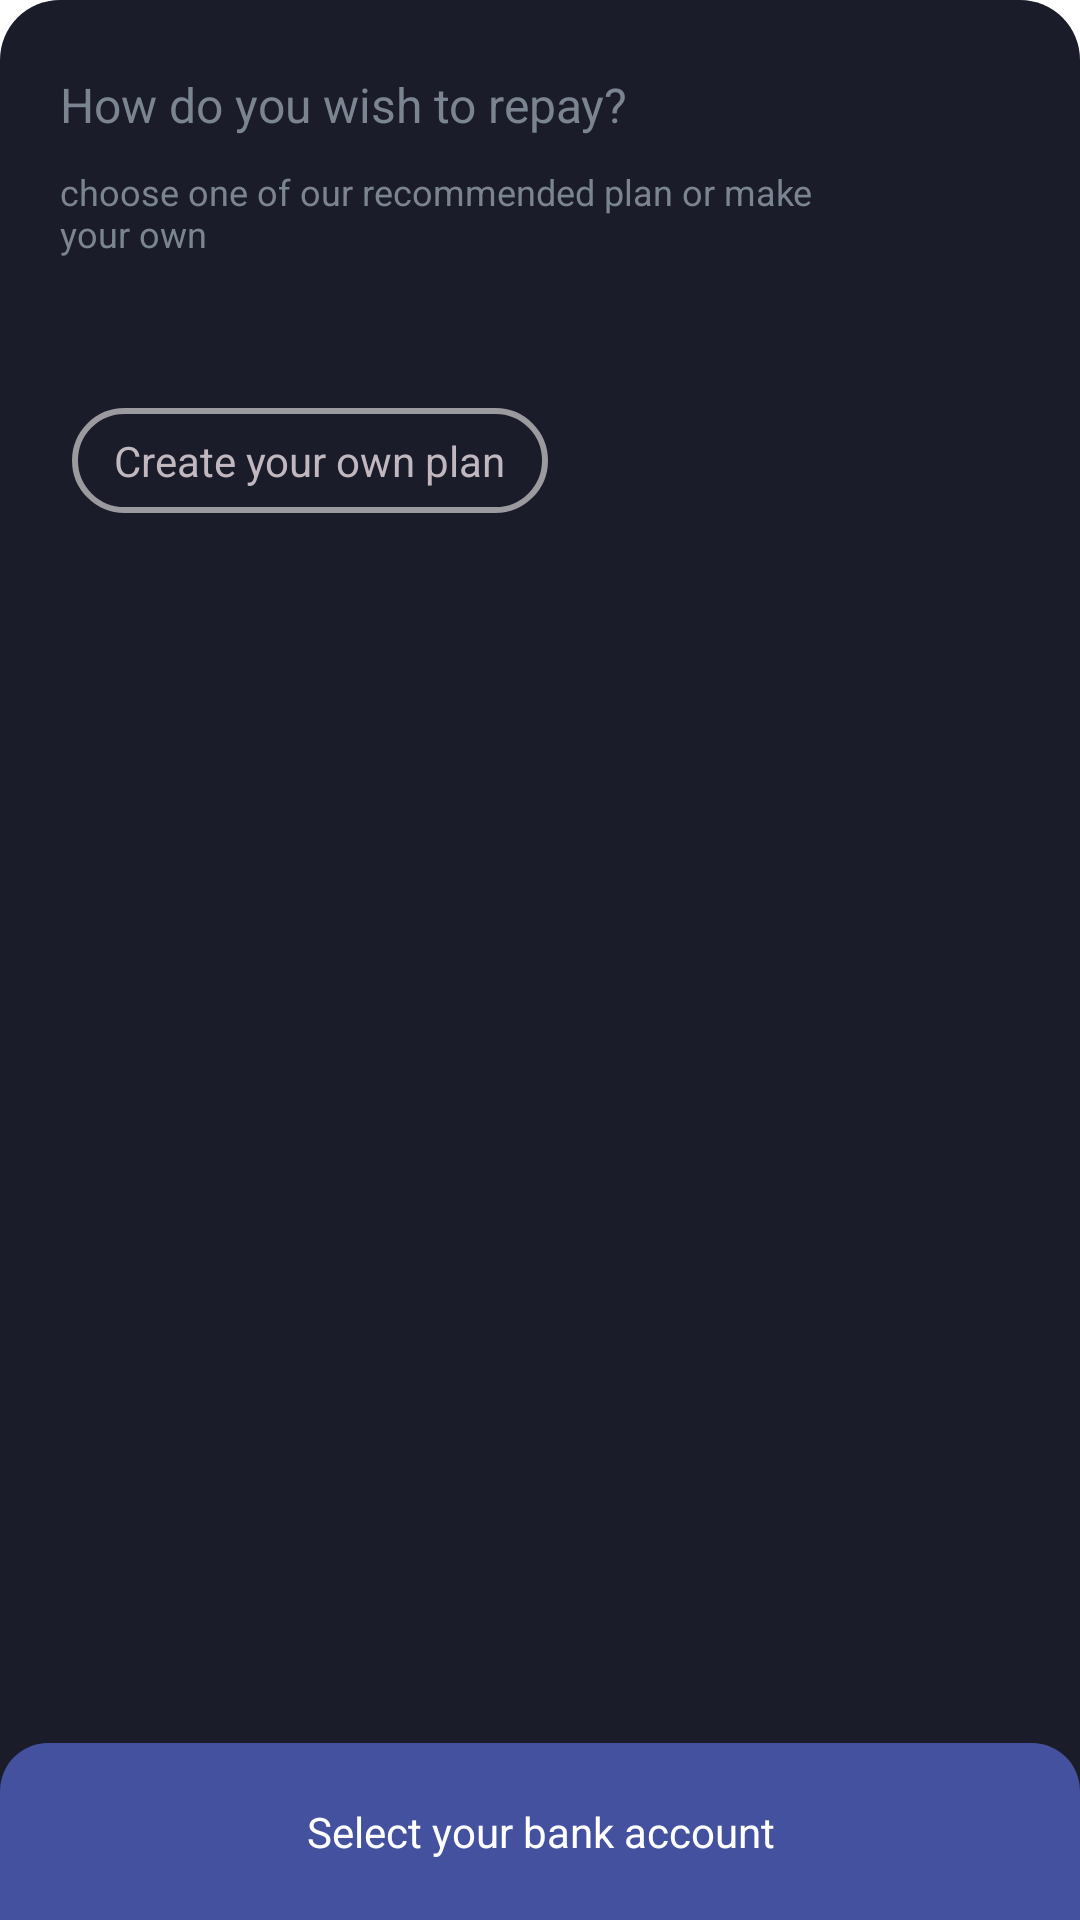

Layout XML and referenced resources for this Android screen:
<!-- AndroidManifest.xml: application theme Theme.StackView -->
<!-- res/layout/bottom_sheet_two.xml -->
<?xml version="1.0" encoding="utf-8"?>
<androidx.constraintlayout.widget.ConstraintLayout xmlns:android="http://schemas.android.com/apk/res/android"
    xmlns:app="http://schemas.android.com/apk/res-auto"
    xmlns:tools="http://schemas.android.com/tools"
    android:id="@+id/bottom_sheet_container_two"
    android:layout_width="match_parent"
    android:layout_height="match_parent"
    android:background="@drawable/second_layout_shape">


    <com.google.android.material.imageview.ShapeableImageView
        android:id="@+id/toggle_icon_two"
        android:layout_width="24dp"
        android:layout_height="24dp"
        android:layout_marginTop="24dp"
        android:layout_marginEnd="20dp"
        android:src="@drawable/ic_baseline_arrow_down_24"
        android:visibility="invisible"
        app:layout_constraintEnd_toEndOf="parent"
        app:layout_constraintTop_toTopOf="parent" />

    <com.google.android.material.textview.MaterialTextView
        android:id="@+id/second_title"
        android:layout_width="0dp"
        android:layout_height="wrap_content"
        android:layout_marginStart="20dp"
        android:layout_marginTop="24dp"
        android:layout_marginEnd="20dp"
        android:text="@string/second_layout_title"
        android:textColor="#7B8591"
        android:textSize="16sp"
        app:layout_constraintEnd_toStartOf="@id/toggle_icon_two"
        app:layout_constraintStart_toStartOf="parent"
        app:layout_constraintTop_toTopOf="parent" />

    <com.google.android.material.textview.MaterialTextView
        android:id="@+id/second_subtitle"
        android:layout_width="0dp"
        android:layout_height="wrap_content"
        android:layout_marginTop="10dp"
        android:text="@string/second_layout_subtitle"
        android:textColor="#7B8591"
        android:textSize="12sp"
        app:layout_constraintEnd_toEndOf="@+id/second_title"
        app:layout_constraintStart_toStartOf="@+id/second_title"
        app:layout_constraintTop_toBottomOf="@+id/second_title"
        app:layout_constraintVertical_bias="0.0" />

    <LinearLayout
        android:id="@+id/second_background_detail_layout"
        android:layout_width="0dp"
        android:layout_marginEnd="20dp"
        android:layout_marginStart="20dp"
        android:layout_marginTop="24dp"
        android:layout_height="wrap_content"
        android:orientation="horizontal"
        android:visibility="invisible"
        app:layout_constraintEnd_toStartOf="@id/toggle_icon_two"
        app:layout_constraintHorizontal_bias="0.0"
        app:layout_constraintStart_toStartOf="parent"
        app:layout_constraintTop_toTopOf="parent">

        <LinearLayout
            android:id="@+id/emi_layout"
            android:layout_width="0dp"
            android:layout_weight="1"
            android:layout_height="wrap_content"
            android:orientation="vertical"
            >

            <com.google.android.material.textview.MaterialTextView
                android:id="@+id/emi_title_text"
                android:layout_width="wrap_content"
                android:layout_height="wrap_content"
                android:layout_gravity="start"
                android:text="@string/emi"
                android:textColor="#7B8591"
                android:textSize="10sp"
                tools:ignore="SmallSp" />

            <com.google.android.material.textview.MaterialTextView
                android:id="@+id/emi_amount_text"
                android:layout_width="wrap_content"
                android:layout_height="wrap_content"
                android:layout_gravity="start"
                android:layout_marginTop="10dp"
                android:text="4,247 /mo"
                android:textColor="#7B8591"
                android:textSize="18sp"
                android:textStyle="bold" />

        </LinearLayout>

        <LinearLayout
            android:id="@+id/duration_layout"
            android:layout_width="0dp"
            android:layout_weight="1"
            android:layout_height="wrap_content"
            android:orientation="vertical"
            android:layout_gravity="end">

            <com.google.android.material.textview.MaterialTextView
                android:id="@+id/duration_title_text"
                android:layout_width="wrap_content"
                android:layout_height="wrap_content"
                android:layout_gravity="start"
                android:text="@string/duration"
                android:textColor="#7B8591"
                android:textSize="10sp"
                tools:ignore="SmallSp" />

            <com.google.android.material.textview.MaterialTextView
                android:id="@+id/duration_amount_text"
                android:layout_width="wrap_content"
                android:layout_height="wrap_content"
                android:layout_gravity="start"
                android:layout_marginTop="10dp"
                android:text="12 months"
                android:textColor="#7B8591"
                android:textSize="18sp"
                android:textStyle="bold" />

        </LinearLayout>
    </LinearLayout>


    <androidx.recyclerview.widget.RecyclerView
        android:id="@+id/plans_recycler_view"
        android:layout_width="match_parent"
        android:layout_height="wrap_content"
        android:layout_marginStart="20dp"
        android:layout_marginTop="20dp"
        android:orientation="horizontal"
        app:layout_constraintEnd_toEndOf="parent"
        app:layout_constraintHorizontal_bias="0.0"
        app:layout_constraintStart_toStartOf="parent"
        app:layout_constraintTop_toBottomOf="@+id/second_subtitle"
        tools:itemCount="2"
        tools:listitem="@layout/square_card_view"
        tools:orientation="horizontal" />

    <com.google.android.material.textview.MaterialTextView
        android:id="@+id/change_plan_text_view"
        android:layout_width="wrap_content"
        android:layout_height="wrap_content"
        android:layout_gravity="center"
        android:layout_marginStart="24dp"
        android:layout_marginTop="30dp"
        android:layout_marginBottom="100dp"
        android:background="@drawable/text_button_bg"
        android:paddingHorizontal="14dp"
        android:paddingVertical="8dp"
        android:text="@string/create_your_own_plan"
        android:textColor="#C1B7BF"
        android:textSize="14sp"
        app:layout_constraintBottom_toTopOf="@id/second_bottom_sheet_cta"
        app:layout_constraintStart_toStartOf="parent"
        app:layout_constraintTop_toBottomOf="@+id/plans_recycler_view"
        app:layout_constraintVertical_bias="0.0" />

    <com.google.android.material.textview.MaterialTextView
        android:id="@+id/second_bottom_sheet_cta"
        android:layout_width="0dp"
        android:layout_height="wrap_content"
        android:background="@drawable/cta_style"
        android:padding="20dp"
        android:text="@string/select_your_bank_account"
        android:textAlignment="center"
        android:textColor="#fff"
        app:layout_constraintBottom_toBottomOf="parent"
        app:layout_constraintEnd_toEndOf="parent"
        app:layout_constraintStart_toStartOf="parent" />

</androidx.constraintlayout.widget.ConstraintLayout>
<!-- res/layout/square_card_view.xml (included above) -->
<?xml version="1.0" encoding="utf-8"?>
<layout xmlns:android="http://schemas.android.com/apk/res/android"
    xmlns:app="http://schemas.android.com/apk/res-auto">

    <androidx.constraintlayout.widget.ConstraintLayout
        android:id="@+id/constraint_layout"
        android:layout_width="wrap_content"
        android:layout_height="wrap_content"
        android:layout_margin="10dp"
        android:orientation="vertical">

        <androidx.cardview.widget.CardView
            android:id="@+id/card_layout"
            android:layout_width="wrap_content"
            android:layout_height="wrap_content"
            android:background="#9b9a9e"
            app:cardCornerRadius="16dp"
            android:layout_marginTop="10dp"
            app:layout_constraintBottom_toBottomOf="parent"
            app:layout_constraintEnd_toEndOf="parent"
            app:layout_constraintStart_toStartOf="parent"
            app:layout_constraintTop_toTopOf="parent">


            <androidx.constraintlayout.widget.ConstraintLayout
                android:layout_width="170dp"
                android:layout_height="wrap_content"
                android:background="#00000000">

                <androidx.cardview.widget.CardView
                    android:id="@+id/check_icon"
                    android:layout_width="32dp"
                    android:layout_height="32dp"
                    android:layout_marginStart="20dp"
                    android:layout_marginTop="20dp"
                    android:elevation="4dp"
                    app:cardCornerRadius="32dp"
                    app:layout_constraintStart_toStartOf="parent"
                    app:layout_constraintTop_toTopOf="parent">


                    <com.google.android.material.imageview.ShapeableImageView
                        android:id="@+id/checkbox"
                        android:layout_width="match_parent"
                        android:layout_height="match_parent"
                        android:layout_margin="4dp"
                        android:background="#00000000"
                        android:src="@drawable/ic_baseline_done_24"
                        android:visibility="gone" />

                </androidx.cardview.widget.CardView>


                <com.google.android.material.textview.MaterialTextView
                    android:id="@+id/text_view_amount"
                    android:layout_width="wrap_content"
                    android:layout_height="wrap_content"
                    android:layout_marginTop="10dp"
                    android:text="@string/rupees"
                    android:textColor="#C1B7BF"
                    android:textSize="20sp"
                    android:textStyle="bold"
                    app:layout_constraintStart_toStartOf="@+id/check_icon"
                    app:layout_constraintTop_toBottomOf="@id/check_icon" />

                <com.google.android.material.textview.MaterialTextView
                    android:id="@+id/materialTextView"
                    android:layout_width="wrap_content"
                    android:layout_height="wrap_content"
                    android:layout_marginStart="10dp"
                    android:text="/mo"
                    android:textColor="#C1B7BF"
                    android:textSize="12sp"
                    android:textStyle="bold"
                    android:layout_marginBottom="2dp"
                    app:layout_constraintVertical_bias="1.0"
                    app:layout_constraintBottom_toBottomOf="@+id/text_view_amount"
                    app:layout_constraintStart_toEndOf="@+id/text_view_amount"
                    app:layout_constraintTop_toTopOf="@+id/text_view_amount" />

                <com.google.android.material.textview.MaterialTextView
                    android:id="@+id/duration_text_view"
                    android:layout_width="wrap_content"
                    android:layout_height="wrap_content"
                    android:layout_marginTop="10dp"
                    android:text="@string/for_months"
                    android:textColor="#C1B7BF"
                    android:textSize="14sp"
                    android:textStyle="bold"
                    app:layout_constraintStart_toStartOf="@+id/text_view_amount"
                    app:layout_constraintTop_toBottomOf="@+id/text_view_amount" />

                <com.google.android.material.textview.MaterialTextView
                    android:layout_width="wrap_content"
                    android:layout_height="wrap_content"
                    android:layout_marginTop="16dp"
                    android:layout_marginBottom="20dp"
                    android:text="see calculations"
                    android:textColor="#C1B7BF"
                    android:textSize="10sp"
                    android:textStyle="bold"
                    app:layout_constraintBottom_toBottomOf="parent"
                    app:layout_constraintStart_toStartOf="@+id/duration_text_view"
                    app:layout_constraintTop_toBottomOf="@+id/duration_text_view" />


            </androidx.constraintlayout.widget.ConstraintLayout>
        </androidx.cardview.widget.CardView>

        <TextView
            android:id="@+id/recommended_chip"
            android:layout_width="wrap_content"
            android:layout_height="wrap_content"
            android:layout_gravity="center_horizontal|top"
            android:background="@drawable/chip_bg"
            android:paddingHorizontal="10dp"
            android:paddingVertical="3dp"
            android:text="@string/recommended"
            android:textColor="@color/black"
            android:textSize="10sp"
            android:elevation="10dp"
            android:visibility="visible"
            app:layout_constraintEnd_toEndOf="parent"
            app:layout_constraintStart_toStartOf="parent"
            app:layout_constraintTop_toTopOf="parent" />
    </androidx.constraintlayout.widget.ConstraintLayout>
</layout>
<!-- resources referenced by this layout -->
<resources>
  <color name="black">#FF000000</color>
  <!-- drawable cta_style (drawable) -->
  <?xml version="1.0" encoding="utf-8"?>
  <shape xmlns:android="http://schemas.android.com/apk/res/android">
      <solid android:color="#44519E" />
      <corners android:topLeftRadius="16dp" android:topRightRadius="16dp"/>
  </shape>
  <!-- drawable ic_baseline_arrow_down_24 (drawable) -->
  <vector android:height="24dp" android:tint="#979B9E"
      android:viewportHeight="24" android:viewportWidth="24"
      android:width="24dp" xmlns:android="http://schemas.android.com/apk/res/android">
      <path android:fillColor="@android:color/white" android:pathData="M7.41,8.59L12,13.17l4.59,-4.58L18,10l-6,6 -6,-6 1.41,-1.41z"/>
  </vector>
  <!-- drawable ic_baseline_done_24 (drawable) -->
  <vector android:height="24dp" android:tint="#979B9E"
      android:viewportHeight="24" android:viewportWidth="24"
      android:width="24dp" xmlns:android="http://schemas.android.com/apk/res/android">
      <path android:fillColor="@android:color/white" android:pathData="M9,16.2L4.8,12l-1.4,1.4L9,19 21,7l-1.4,-1.4L9,16.2z"/>
  </vector>
  <!-- drawable second_layout_shape (drawable) -->
  <?xml version="1.0" encoding="utf-8"?>
  <shape xmlns:android="http://schemas.android.com/apk/res/android">
      <solid android:color="#1A1C29" />
      <corners
          android:topLeftRadius="20dp"
          android:topRightRadius="20dp" />
  </shape>
  <!-- drawable text_button_bg (drawable) -->
  <?xml version="1.0" encoding="utf-8"?>
  <shape xmlns:android="http://schemas.android.com/apk/res/android">
      <stroke
          android:width="2dp"
          android:color="#9b9a9e" />
      <corners android:radius="100dp" />
  </shape>
  <string name="create_your_own_plan">Create your own plan</string>
  <string name="duration">duration</string>
  <string name="emi">EMI</string>
  <string name="for_months">for %1$d months</string>
  <string name="recommended">recommended</string>
  <string name="rupees">₹ %1$d</string>
  <string name="second_layout_subtitle">choose one of our recommended plan or make your own</string>
  <string name="second_layout_title">How do you wish to repay?</string>
  <string name="select_your_bank_account">Select your bank account</string>
  <style name="Theme.StackView" parent="Theme.MaterialComponents.DayNight.NoActionBar">
          
          <item name="colorPrimary">@color/purple_500</item>
          <item name="colorPrimaryVariant">@color/purple_700</item>
          <item name="colorOnPrimary">@color/white</item>
          
          <item name="colorSecondary">@color/teal_200</item>
          <item name="colorSecondaryVariant">@color/teal_700</item>
          <item name="colorOnSecondary">@color/black</item>
          
          <item name="android:statusBarColor">?attr/colorPrimaryVariant</item>
          
      </style>
  <color name="purple_500">#FF6200EE</color>
  <color name="purple_700">#FF3700B3</color>
  <color name="white">#FFFFFFFF</color>
  <color name="teal_200">#FF03DAC5</color>
  <color name="teal_700">#FF018786</color>
</resources>
